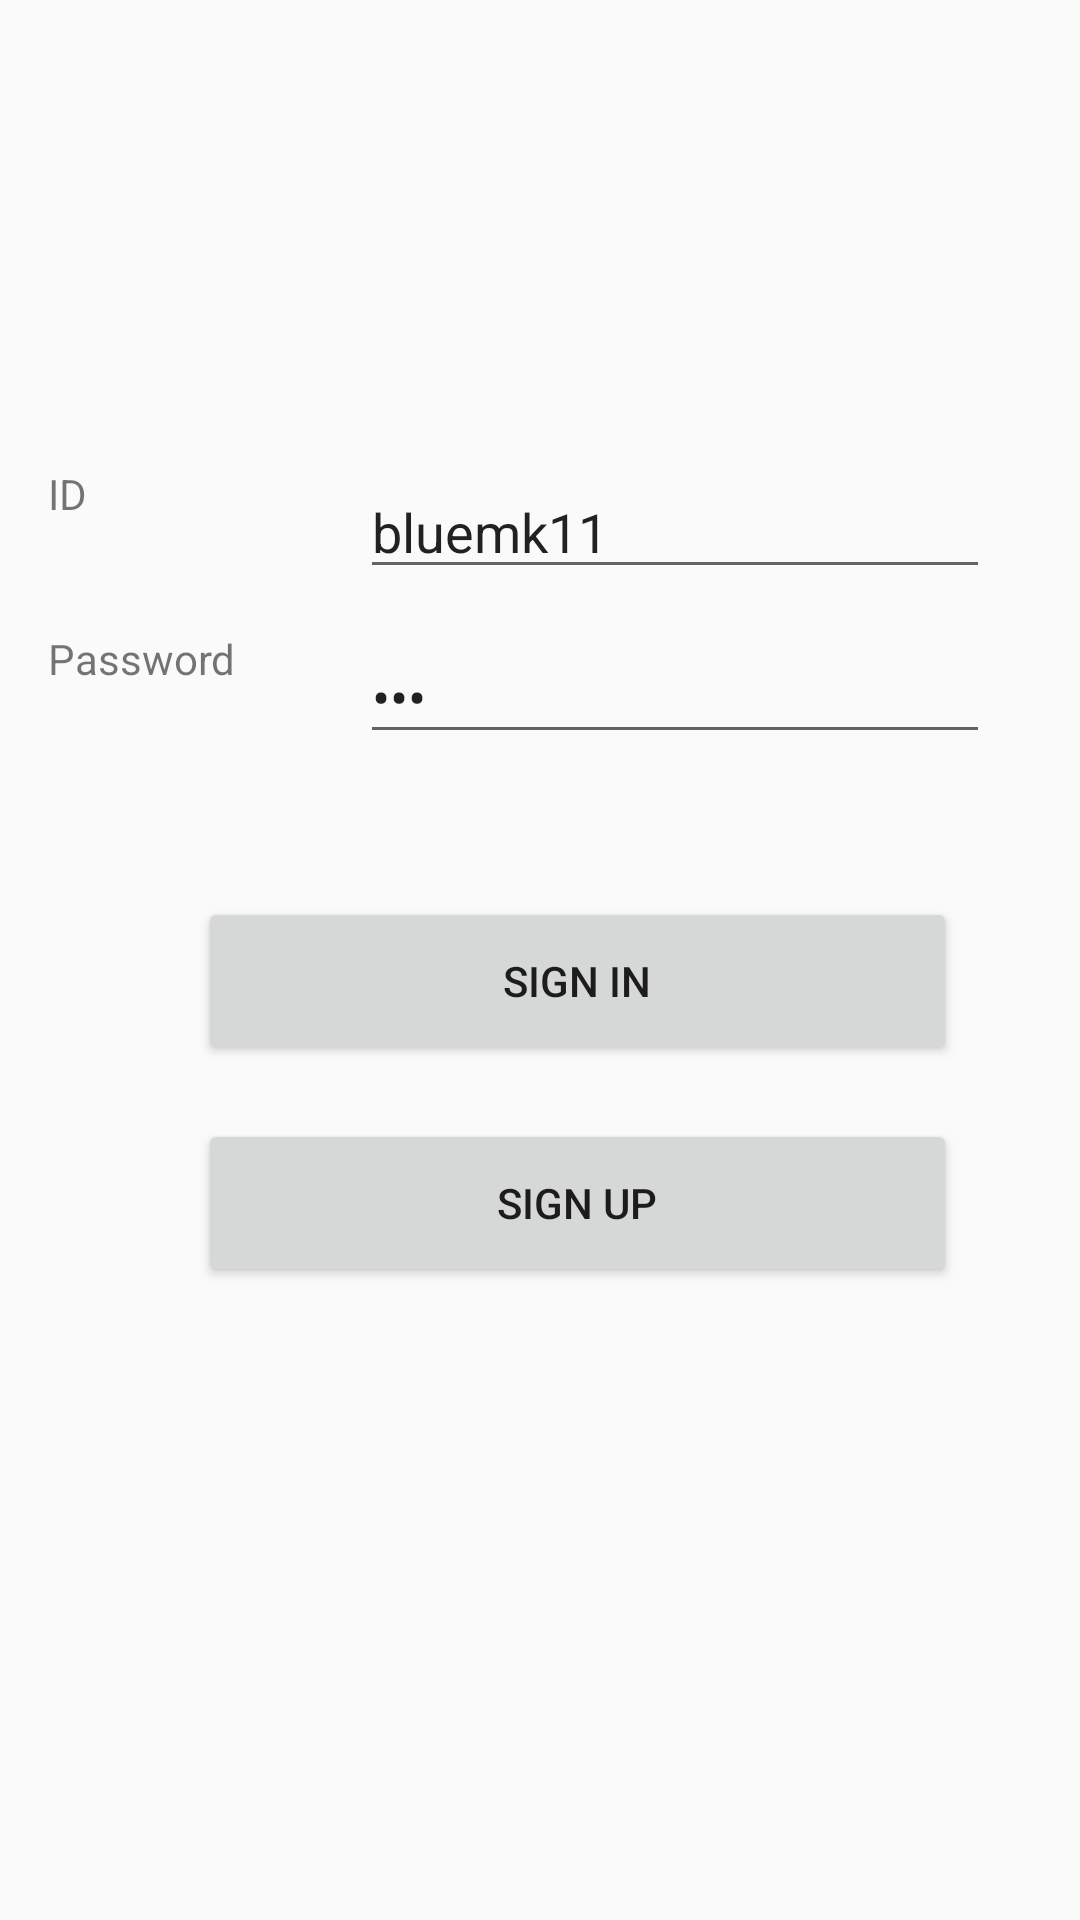

Android layout source for this screen:
<!-- AndroidManifest.xml: application theme AppTheme -->
<!-- res/layout/activity_login.xml -->
<?xml version="1.0" encoding="utf-8"?>
<android.support.constraint.ConstraintLayout xmlns:android="http://schemas.android.com/apk/res/android"
    xmlns:app="http://schemas.android.com/apk/res-auto"
    xmlns:tools="http://schemas.android.com/tools"
    android:layout_width="match_parent"
    android:layout_height="match_parent"
    tools:context="com.example.hojun.healthcareserviceprojectd.LoginActivity">

    <Button
        android:id="@+id/btnSignIn"
        android:layout_width="253dp"
        android:layout_height="56dp"
        android:layout_marginLeft="66dp"
        android:layout_marginTop="299dp"
        android:text="Sign In"
        app:layout_constraintLeft_toLeftOf="parent"
        app:layout_constraintTop_toTopOf="parent" />

    <TextView
        android:id="@+id/inputID"
        android:layout_width="94dp"
        android:layout_height="40dp"
        android:layout_marginLeft="16dp"
        android:layout_marginTop="155dp"
        android:text="ID"
        app:layout_constraintLeft_toLeftOf="parent"
        app:layout_constraintTop_toTopOf="parent" />

    <TextView
        android:id="@+id/inputPWD"
        android:layout_width="94dp"
        android:layout_height="40dp"
        android:layout_marginLeft="16dp"
        android:layout_marginTop="210dp"
        android:text="Password"
        app:layout_constraintLeft_toLeftOf="parent"
        app:layout_constraintTop_toTopOf="parent" />

    <EditText
        android:id="@+id/PWDText"
        android:layout_width="wrap_content"
        android:layout_height="wrap_content"
        android:ems="10"
        android:inputType="textPassword"
        android:layout_marginLeft="120dp"
        app:layout_constraintLeft_toLeftOf="parent"
        app:layout_constraintTop_toTopOf="parent"
        android:layout_marginTop="210dp"
        android:text="123"/>

    <EditText
        android:id="@+id/IDText"
        android:layout_width="wrap_content"
        android:layout_height="wrap_content"
        android:layout_marginLeft="120dp"
        android:layout_marginTop="155dp"
        android:ems="10"
        android:inputType="textPersonName"
        app:layout_constraintLeft_toLeftOf="parent"
        app:layout_constraintTop_toTopOf="parent"
        android:text="bluemk11"/>

    <Button
        android:id="@+id/btnSignUp"
        android:layout_width="253dp"
        android:layout_height="56dp"
        android:layout_marginLeft="66dp"
        android:layout_marginTop="373dp"
        android:text="Sign Up"
        app:layout_constraintLeft_toLeftOf="parent"
        app:layout_constraintTop_toTopOf="parent"
        tools:layout_editor_absoluteY="377dp" />
</android.support.constraint.ConstraintLayout>
<!-- resources referenced by this layout -->
<resources>
  <style name="AppTheme" parent="Theme.AppCompat.Light.DarkActionBar">
          
          <item name="colorPrimary">@color/colorPrimary</item>
          <item name="colorPrimaryDark">@color/colorPrimaryDark</item>
          <item name="colorAccent">@color/colorAccent</item>
      </style>
  <!-- not gathered from this repository: default colours our renderer supplied (Android Studio template values) -->
  <color name="colorPrimary">#FF6200EE</color>
  <color name="colorPrimaryDark">#FF3700B3</color>
  <color name="colorAccent">#FF03DAC5</color>
</resources>
